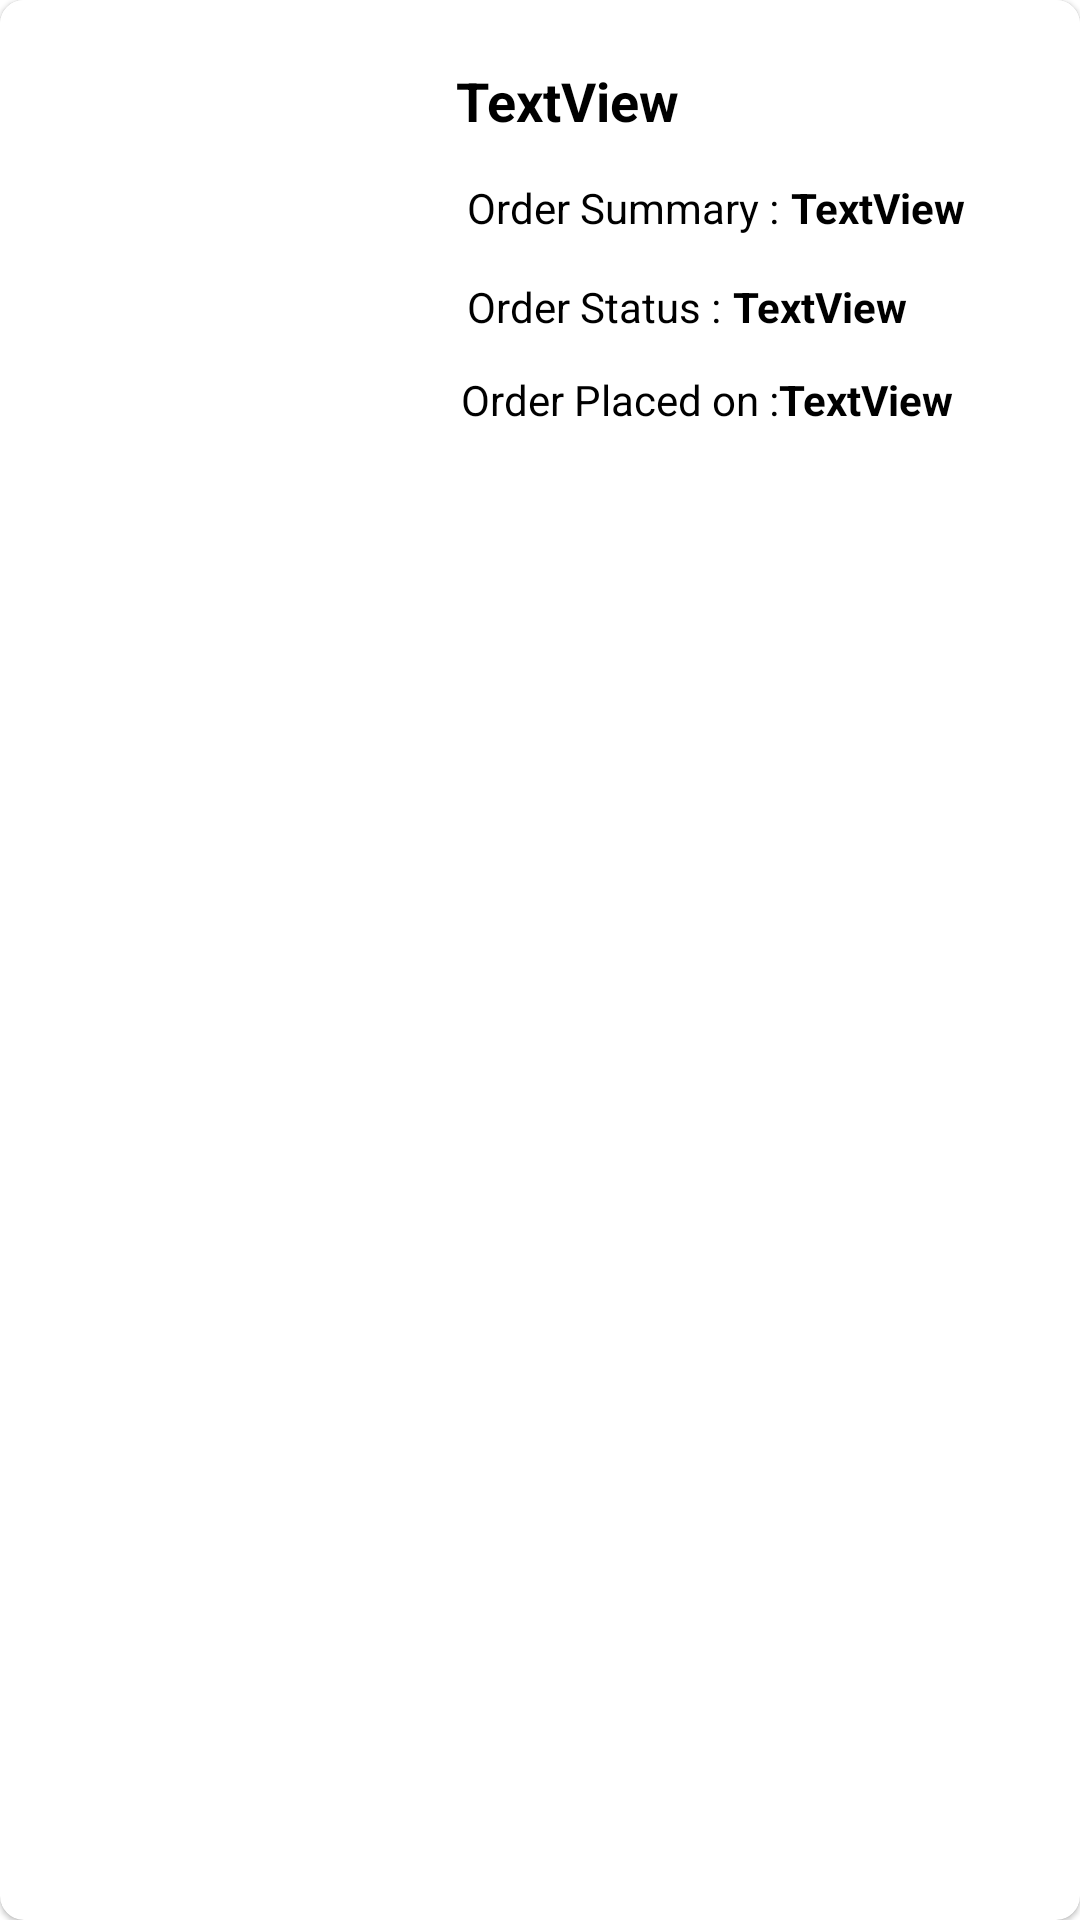

Layout XML and referenced resources for this Android screen:
<!-- AndroidManifest.xml: application theme Theme.Medic -->
<!-- res/layout/orders_layout.xml -->
<?xml version="1.0" encoding="utf-8"?>
<com.google.android.material.card.MaterialCardView xmlns:android="http://schemas.android.com/apk/res/android"
    xmlns:app="http://schemas.android.com/apk/res-auto"
    xmlns:tools="http://schemas.android.com/tools"
    android:layout_width="match_parent"
    android:layout_height="wrap_content"
    android:elevation="2dp"
    app:cardCornerRadius="8dp">

    <androidx.constraintlayout.widget.ConstraintLayout
        android:id="@+id/order_layout"
        android:layout_width="match_parent"
        android:layout_height="wrap_content"
        android:background="@color/white"
        android:padding="10dp">


        <ImageView
            android:id="@+id/user_product_image"
            android:layout_width="130dp"
            android:layout_height="130dp"
            app:layout_constraintBottom_toBottomOf="parent"
            app:layout_constraintEnd_toEndOf="parent"
            app:layout_constraintHorizontal_bias="0.0"
            app:layout_constraintStart_toStartOf="parent"
            app:layout_constraintTop_toTopOf="parent"
            app:layout_constraintVertical_bias="0.478" />

        <TextView
            android:id="@+id/seller_product_name"
            android:layout_width="match_parent"
            android:layout_height="wrap_content"
            android:layout_marginStart="140dp"
            android:layout_marginEnd="20dp"
            android:padding="2dp"
            android:text="TextView"
            android:textColor="@color/black"
            android:textSize="18sp"
            android:textStyle="bold"
            app:layout_constraintBottom_toBottomOf="parent"
            app:layout_constraintEnd_toEndOf="parent"
            app:layout_constraintHorizontal_bias="1.0"
            app:layout_constraintStart_toEndOf="@+id/user_product_image"
            app:layout_constraintTop_toTopOf="parent"
            app:layout_constraintVertical_bias="0.088" />

        <TextView
            android:id="@+id/textView11"
            android:layout_width="wrap_content"
            android:layout_height="wrap_content"
            android:layout_marginTop="10dp"
            android:padding="2dp"
            android:text="Order Summary :"
            android:textColor="@color/black"
            app:layout_constraintBottom_toBottomOf="parent"
            app:layout_constraintEnd_toEndOf="@+id/seller_product_name"
            app:layout_constraintHorizontal_bias="0.05"
            app:layout_constraintStart_toStartOf="@+id/seller_product_name"
            app:layout_constraintTop_toBottomOf="@+id/seller_product_name"
            app:layout_constraintVertical_bias="0.0" />

        <TextView
            android:id="@+id/seller_product_price"
            android:layout_width="wrap_content"
            android:layout_height="wrap_content"
            android:layout_marginEnd="50dp"
            android:padding="2dp"
            android:text="TextView"
            android:textColor="@color/black"
            android:textStyle="bold"
            app:layout_constraintBottom_toBottomOf="@+id/textView11"
            app:layout_constraintEnd_toEndOf="@+id/seller_product_name"
            app:layout_constraintHorizontal_bias="0.0"
            app:layout_constraintStart_toEndOf="@+id/textView11"
            app:layout_constraintTop_toTopOf="@+id/textView11"
            app:layout_constraintVertical_bias="0.0" />

        <TextView
            android:id="@+id/textView12"
            android:layout_width="wrap_content"
            android:layout_height="wrap_content"
            android:layout_marginTop="10dp"
            android:padding="2dp"
            android:text="Order Status :"
            android:textColor="@color/black"
            app:layout_constraintBottom_toBottomOf="parent"
            app:layout_constraintEnd_toEndOf="@+id/seller_product_name"
            app:layout_constraintHorizontal_bias="0.0"
            app:layout_constraintStart_toStartOf="@+id/textView11"
            app:layout_constraintTop_toBottomOf="@+id/textView11"
            app:layout_constraintVertical_bias="0.0" />

        <TextView
            android:id="@+id/user_product_status_count"
            android:layout_width="wrap_content"
            android:layout_height="wrap_content"
            android:layout_marginEnd="50dp"
            android:padding="2dp"
            android:text="TextView"
            android:textColor="@color/black"
            android:textStyle="bold"
            app:layout_constraintBottom_toBottomOf="@+id/textView12"
            app:layout_constraintEnd_toEndOf="@+id/seller_product_name"
            app:layout_constraintHorizontal_bias="0.0"
            app:layout_constraintStart_toEndOf="@+id/textView12"
            app:layout_constraintTop_toTopOf="@+id/textView12"
            app:layout_constraintVertical_bias="0.0" />

        <TextView
            android:id="@+id/textView13"
            android:layout_width="wrap_content"
            android:layout_height="wrap_content"
            android:layout_marginTop="10dp"
            android:text="Order Placed on :"
            android:textColor="@color/black"
            app:layout_constraintBottom_toBottomOf="parent"
            app:layout_constraintEnd_toEndOf="@+id/seller_product_name"
            app:layout_constraintHorizontal_bias="0.0"
            app:layout_constraintStart_toStartOf="@+id/textView11"
            app:layout_constraintTop_toBottomOf="@+id/textView12"
            app:layout_constraintVertical_bias="0.088" />

        <TextView
            android:id="@+id/seller_pending_verification_count"
            android:layout_width="wrap_content"
            android:layout_height="wrap_content"
            android:inputType="date"
            android:text="TextView"
            android:textColor="@color/black"
            android:textStyle="bold"
            app:layout_constraintBottom_toBottomOf="@+id/textView13"
            app:layout_constraintEnd_toEndOf="parent"
            app:layout_constraintHorizontal_bias="0.0"
            app:layout_constraintStart_toEndOf="@+id/textView13"
            app:layout_constraintTop_toTopOf="@+id/textView13"
            app:layout_constraintVertical_bias="0.0" />
    </androidx.constraintlayout.widget.ConstraintLayout>

</com.google.android.material.card.MaterialCardView>
<!-- resources referenced by this layout -->
<resources>
  <color name="black">#FF000000</color>
  <color name="white">#FFFFFFFF</color>
  <style name="Theme.Medic" parent="Theme.MaterialComponents.Light.NoActionBar">
          
          <item name="colorPrimary">@color/purple_500</item>
          <item name="colorPrimaryVariant">@color/black</item>
          <item name="colorOnSecondary">@color/black</item>
          <item name="colorOnPrimary">@color/white</item>
          
          <item name="colorSecondary">@color/teal_200</item>
          <item name="colorSecondaryVariant">@color/teal_700</item>
  
          
          <item name="android:statusBarColor">?attr/colorPrimaryVariant</item>
          
          <item name="android:windowActivityTransitions">true</item>
          <item name="android:windowEnterTransition">@transition/trans</item>
          <item name="android:windowExitTransition">@transition/trans</item>
          
      </style>
  <color name="purple_500">#FF6200EE</color>
  <color name="teal_200">#FF03DAC5</color>
  <color name="teal_700">#FF018786</color>
</resources>
